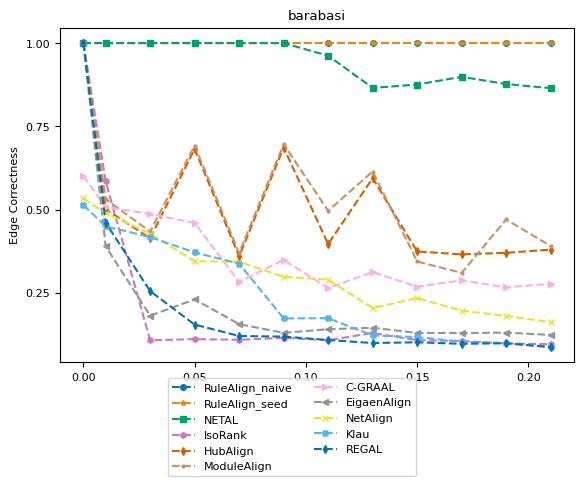

Python code for this plot: (Note: this script raises an exception after producing the figure.)
import numpy as np
import matplotlib.pyplot as plt
from matplotlib import rc
# consistent colors
from matplotlib.colors import ListedColormap
import seaborn as sns

# rc('text', usetex=True)
rc('font',**{'family':'serif','serif':['Computer Modern Roman'], 'size':8})

title = "barabasi"
ylabel = "Edge Correctness"
plot_name = "barabasi_ec_plot.pdf"
network_type = "random_network"

x = [0, 0.01, 0.03, 0.05, 0.07, 0.09, 0.11, 0.13, 0.15, 0.17, 0.19, 0.21]
y_naive = [1, 1, 1, 1, 1, 1, 1, 1, 1, 1, 1, 1]
y_seed = [1, 1, 1, 1, 1, 1, 1, 1, 1, 1, 1, 1]
y_netal = [1, 1, 1, 1, 1, 1, 0.962196, 0.865503, 0.875682, 0.898764, 0.877136, 0.864776]
y_isorank = [1, 0.585387, 0.108324, 0.111596, 0.109778, 0.115594, 0.108324, 0.130134, 0.108688, 0.106143, 0.0988731, 0.0963286]
y_hubalign = [1, 0.501636, 0.414395, 0.682661, 0.359869, 0.686659, 0.396947, 0.594693, 0.374773, 0.366049, 0.370774, 0.380225]
y_modulealign = [1, 0.531636, 0.434395, 0.692661, 0.369869, 0.696659, 0.4967, 0.61463, 0.344733, 0.31049, 0.470774, 0.3910225]
y_cgraal = [0.6012, 0.508179, 0.487096, 0.460196, 0.283533, 0.349328, 0.264995, 0.312614, 0.269357, 0.287895, 0.267176, 0.277717]
y_eigenalign = [1, 0.390403, 0.182116, 0.230825, 0.15667, 0.130498, 0.141403, 0.145765, 0.130498, 0.129771, 0.131225, 0.124318]
y_netalign = [0.533988, 0.490367, 0.427844, 0.345329, 0.343875, 0.2988, 0.290076, 0.205016, 0.235187, 0.197019, 0.181389, 0.16285]
y_klau = [0.51388, 0.450367, 0.417844, 0.371865, 0.338422, 0.173755, 0.174482, 0.122864, 0.117775, 0.103962, 0.0996001, 0.0883315]
y_regal = [1, 0.461287, 0.255907, 0.155216, 0.121047, 0.119229, 0.109051, 0.0999636, 0.102145, 0.0977826, 0.0992366, 0.0876045, ]


cmap = ListedColormap(sns.color_palette("colorblind", 11))
markersize = 4
style = {
        'RuleAlign_naive':  {'color': cmap(0), 'marker': 'o', 'linestyle': '--', 'markersize': markersize},
        'RuleAlign_seed':   {'color': cmap(1), 'marker': '*', 'linestyle': '--', 'markersize': markersize},
        'NETAL':            {'color': cmap(2), 'marker': 's', 'linestyle': '--', 'markersize': markersize},
        'IsoRank':          {'color': cmap(4), 'marker': 'h', 'linestyle': '--', 'markersize': markersize},
        'HubAlign':         {'color': cmap(3), 'marker': 'd', 'linestyle': '--', 'markersize': markersize},
        'ModuleAlign':      {'color': cmap(5), 'marker': '.', 'linestyle': '--', 'markersize': markersize},
        'C-GRAAL':          {'color': cmap(6), 'marker': '>', 'linestyle': '--', 'markersize': markersize},
        'EigaenAlign':       {'color': cmap(7), 'marker': '<', 'linestyle': '--', 'markersize': markersize},
        "NetAlign":         {'color': cmap(8), 'marker': 'x', 'linestyle': '--', 'markersize': markersize},
        "Klau":             {'color': cmap(9), 'marker': 'X', 'linestyle': '--', 'markersize': markersize},
        "REGAL":            {'color': cmap(10), 'marker': 'd', 'linestyle': '--', 'markersize': markersize},
        }

nrows = 1
f, ax = plt.subplots(nrows, 1)

ax.set_title(title)
ax.set_ylabel(ylabel)
ax.set_yticks(np.arange(0, 1.1, step=0.25))
ax.plot(x, y_naive, **style['RuleAlign_naive'])
ax.plot(x, y_seed, **style['RuleAlign_seed'])
ax.plot(x, y_netal, **style['NETAL'])
ax.plot(x, y_isorank, **style['IsoRank'])
ax.plot(x, y_hubalign, **style['HubAlign'])
ax.plot(x, y_modulealign, **style['ModuleAlign'])
ax.plot(x, y_cgraal, **style['C-GRAAL'])
ax.plot(x, y_eigenalign, **style['EigaenAlign'])
ax.plot(x, y_netalign, **style['NetAlign'])
ax.plot(x, y_klau, **style['Klau'])
ax.plot(x, y_regal, **style['REGAL'])

from matplotlib.lines import Line2D
legend_elem = [Line2D([0], [0], label=method, **kwargs) for method, kwargs in style.items()]
f.legend(handles=legend_elem, loc='lower center', ncol=2)

f.subplots_adjust(bottom=0.90, left=.175, right=1.0, top=.94)

plt.tight_layout()
f.subplots_adjust(bottom=0.24, hspace=0.6, wspace=0.35, right=0.9)

plt.savefig('plots/' + network_type + "/" + plot_name)
